Run: headless pygame with SDL's dummy video driver; simulated clock (each Clock.tick advances the game by its frame time, no real sleeping); random seed 0; keys injected as events and as key.get_pressed() state; mouse plan: one left click at the window centre at the start of phase 2, then a move to the lower-right quarter at the start of phase 3.
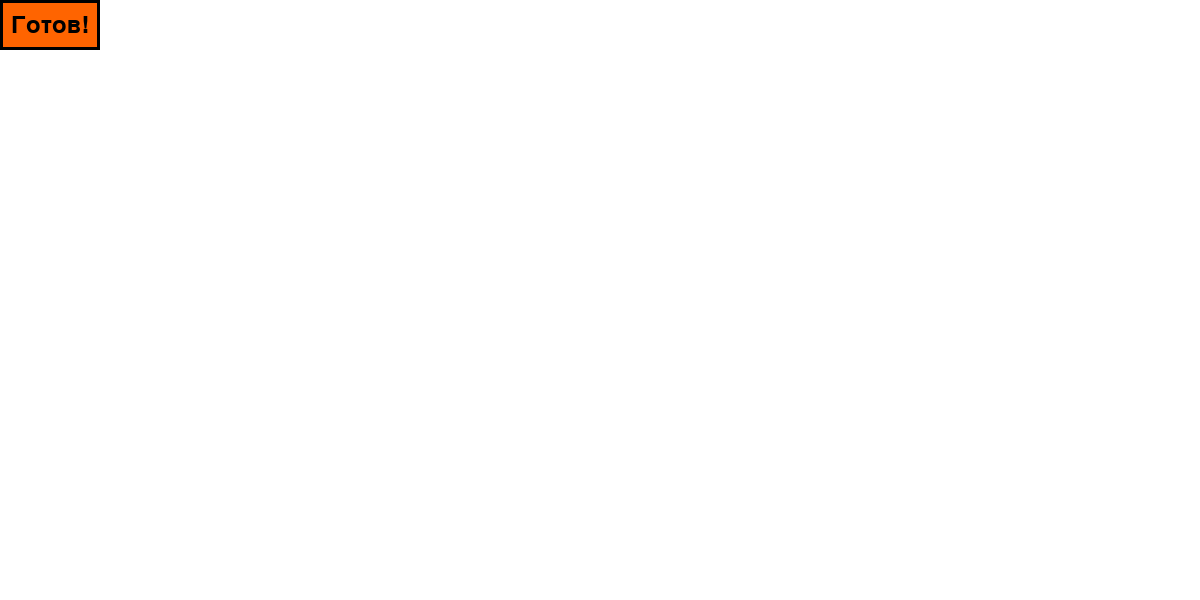
Frame 1 of 4 · flips 1–60 · no input
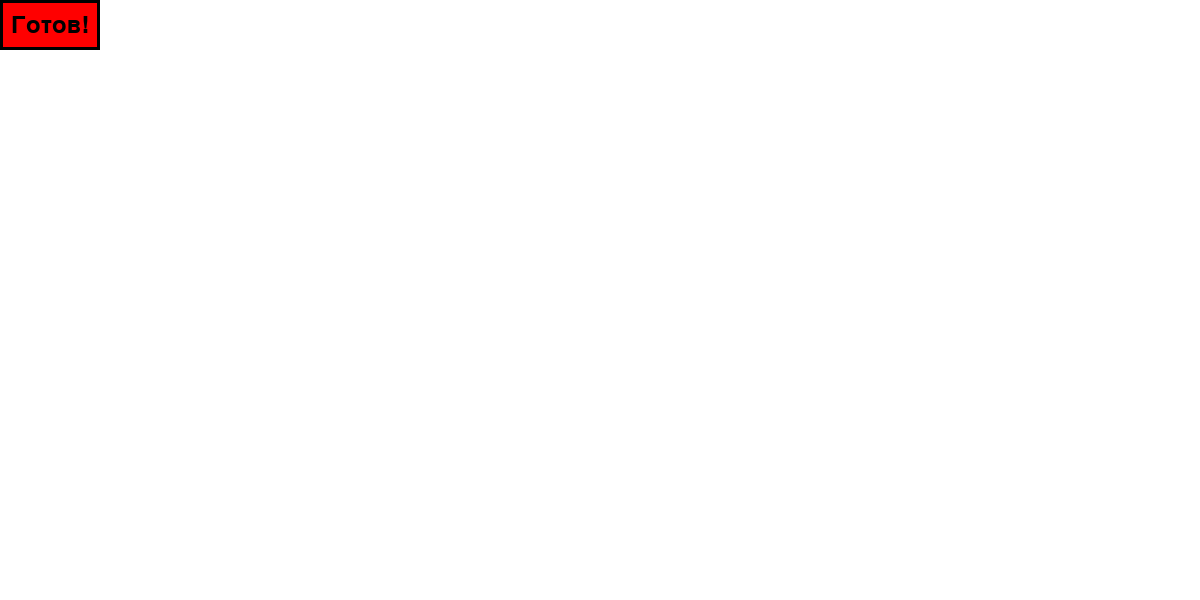
Frame 2 of 4 · flips 61–180 · clicked the window centre · tapped SPACE, RETURN · held RIGHT (→), D
Frame 3 of 4 · flips 181–300 · moved the mouse to the lower-right quarter · held DOWN (↓), S · screen unchanged from frame 2, image omitted
Frame 4 of 4 · flips 301–420 · held LEFT (←), A, UP (↑), W · screen unchanged from frame 3, image omitted

The pygame program that drew these frames:

import pygame
import sys

pygame.init()
WIDTH, HEIGHT = 1200, 600
screen = pygame.display.set_mode((WIDTH, HEIGHT))

pygame.display.set_caption("Primitives War")


class Button:
    def __init__(self, text, x, y, width, height, color, hover_color, action=None):
        self.text = text
        self.rect = pygame.Rect(x, y, width, height)
        self.color = color
        self.hover_color = hover_color
        self.action = action

    def draw(self, screen):
        # Проверка наведения курсора
        mouse_pos = pygame.mouse.get_pos()
        if self.rect.collidepoint(mouse_pos):
            pygame.draw.rect(screen, self.hover_color, self.rect)
        else:
            pygame.draw.rect(screen, self.color, self.rect)
        pygame.draw.rect(screen, 'black', self.rect, 3)

        # Отображение текста
        font = pygame.font.Font(None, 36)
        text_surface = font.render(self.text, True, 'black')
        text_rect = text_surface.get_rect(center=self.rect.center)
        screen.blit(text_surface, text_rect)

    def handle_event(self, event):
        if event.type == pygame.MOUSEBUTTONDOWN:
            if self.rect.collidepoint(event.pos):
                if self.action:
                    self.action()

    def draw2(self, screen):
        pass


def handle_event(event, buttons: list):
    for butt in buttons:
        butt.handle_event(event)


def drower(screen, objs):
    for obj in objs:
        obj.draw(screen)

    for obj in objs:
        obj.draw2(screen)


start = False


def startGame():
    global startBtn, start
    print('Start')
    if not start:
        start = True
        startBtn.text = 'Заного'
    else:
        start = False
        startBtn.text = 'Готов!'


running = True
can = False
startBtn = Button('Готов!', 0, 0, 100, 50, (255, 0, 0),
                  (255, 100, 0), startGame)

buttons = [startBtn]
while running:
    print(start)
    for event in pygame.event.get():
        handle_event(event, buttons)
        if event.type == pygame.QUIT:
            running = False

    screen.fill((255, 255, 255))
    drower(screen, buttons)

    pygame.display.flip()
